Run: headless pygame with SDL's dummy video driver; simulated clock (each Clock.tick advances the game by its frame time, no real sleeping); random seed 0; keys injected as events and as key.get_pressed() state; no mouse input.
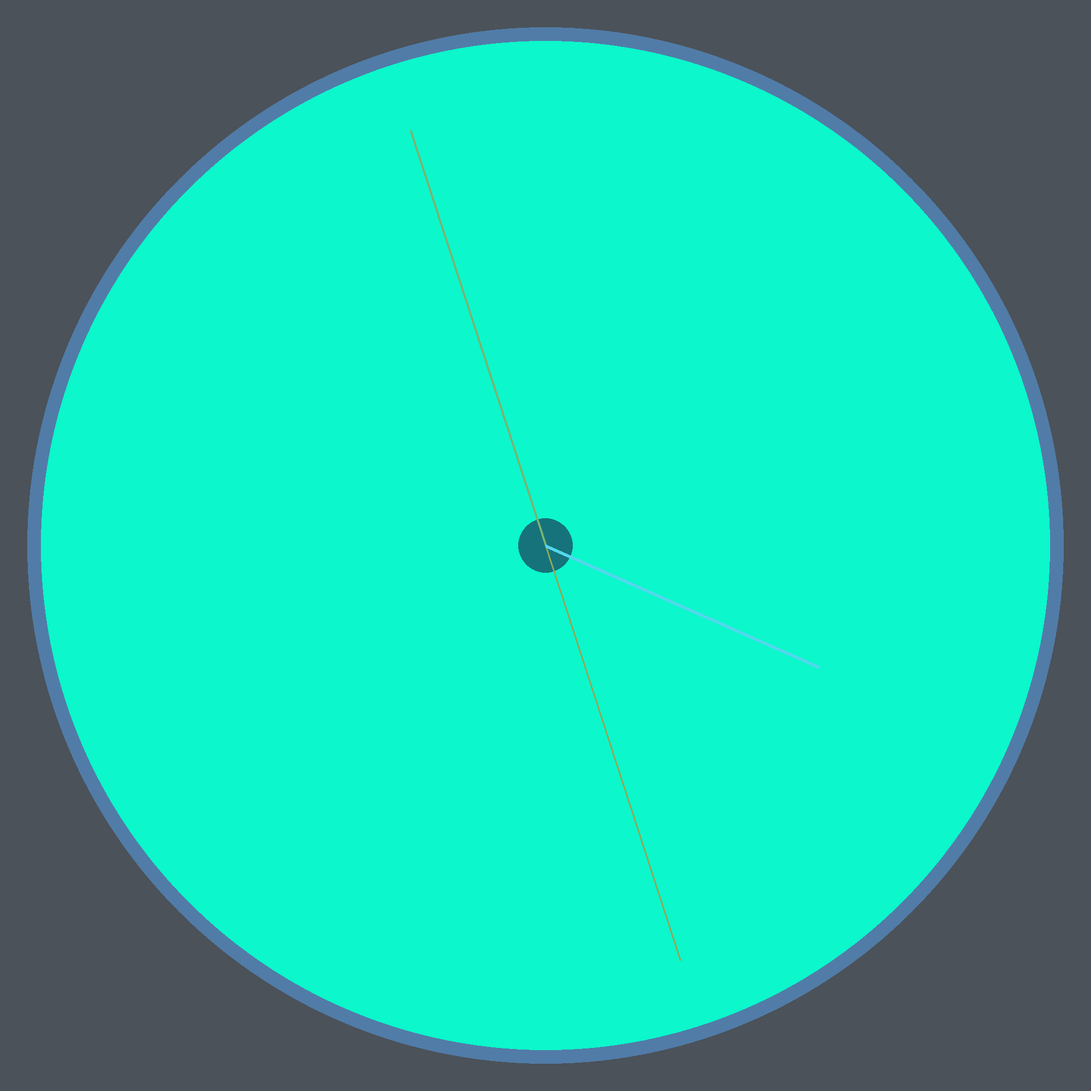
Frame 1 of 4 · flips 1–60 · no input
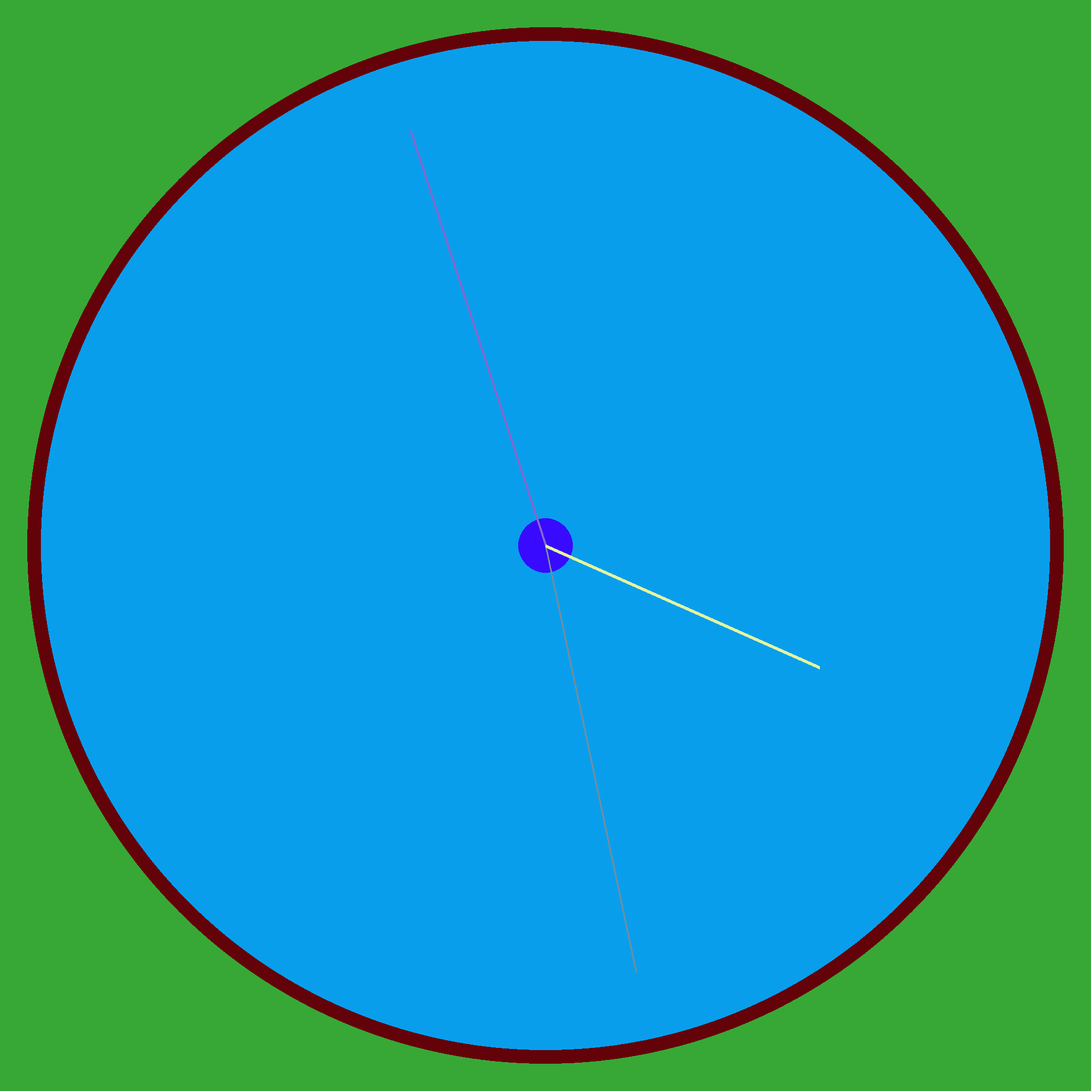
Frame 2 of 4 · flips 61–180 · tapped SPACE, RETURN · held RIGHT (→), D
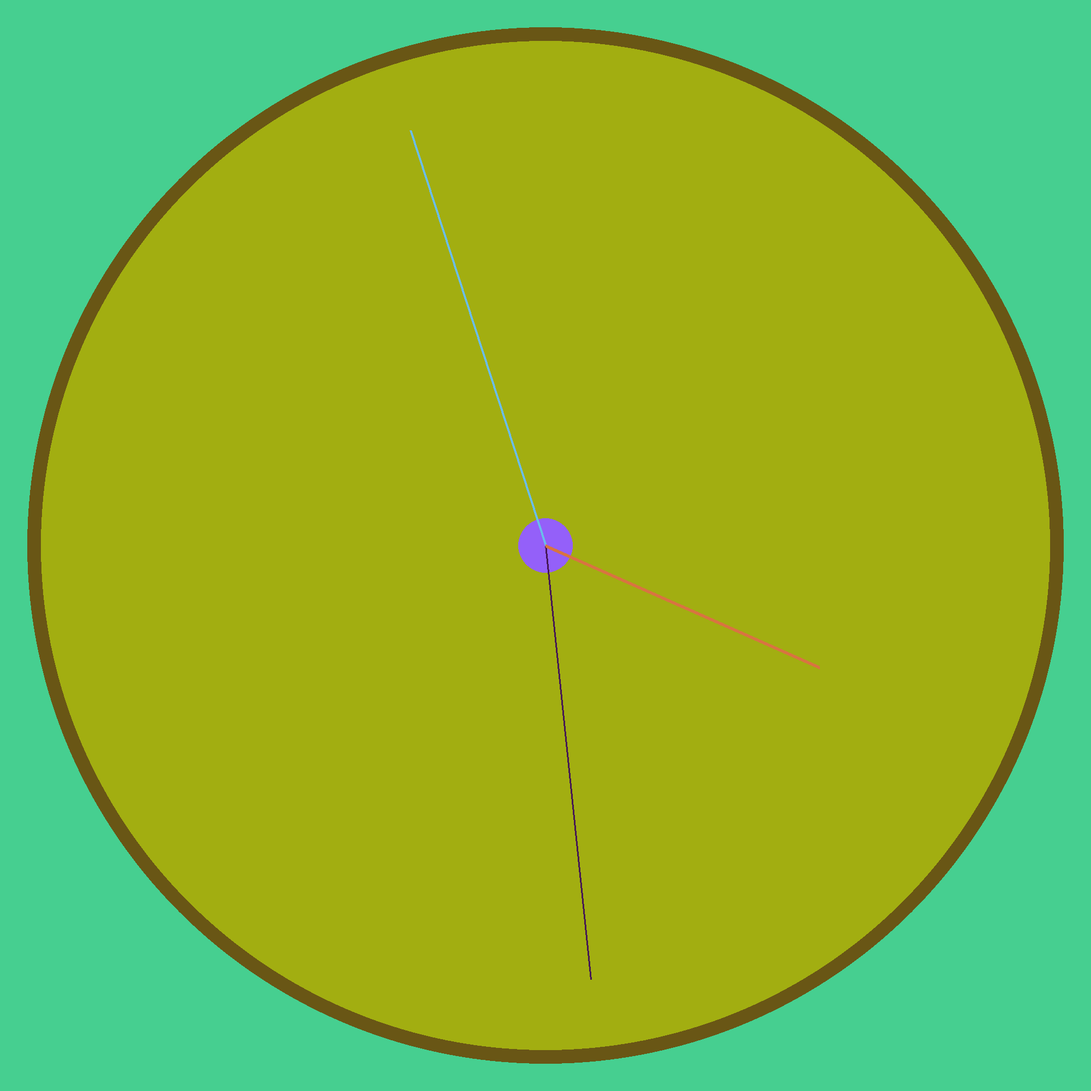
Frame 3 of 4 · flips 181–300 · held DOWN (↓), S
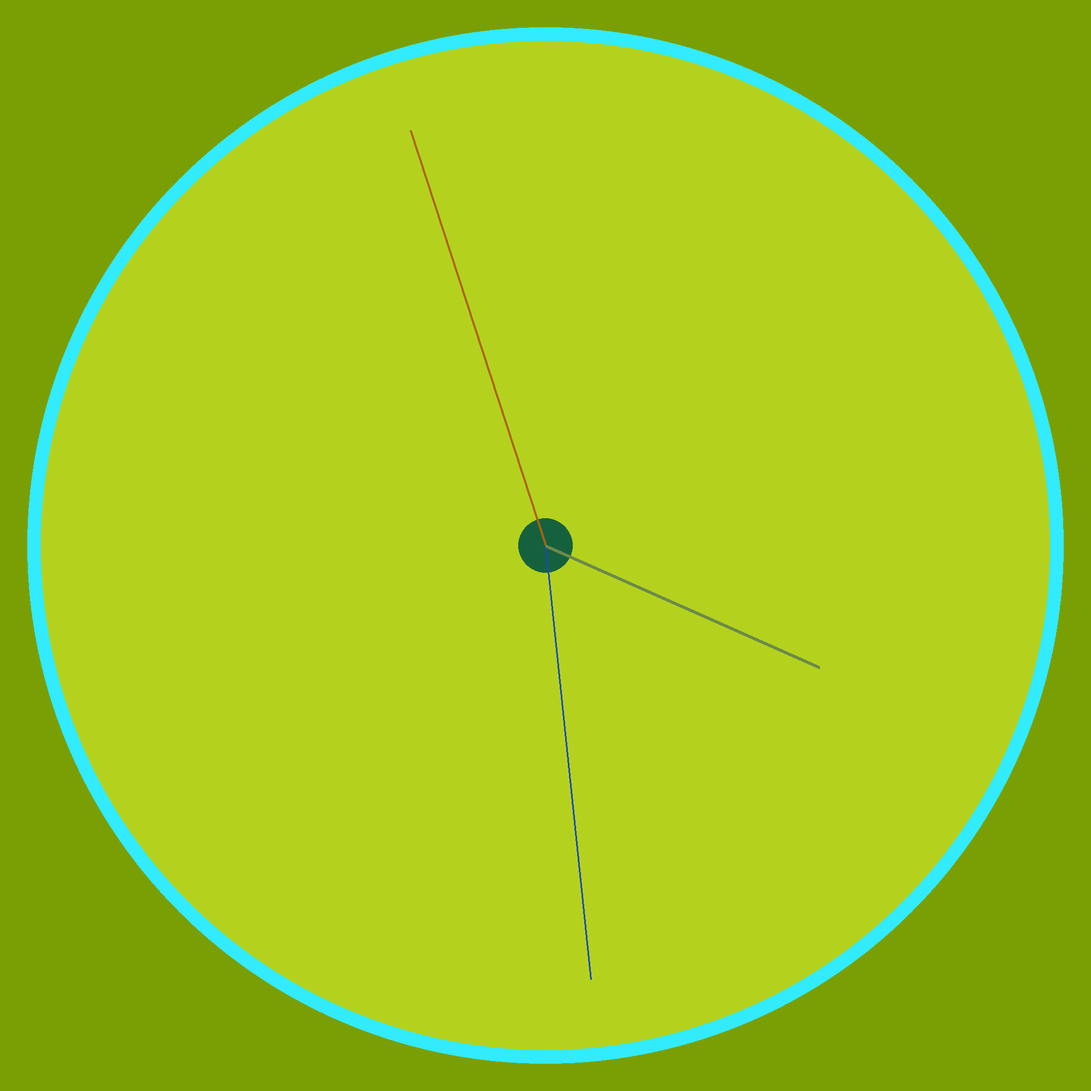
Frame 4 of 4 · flips 301–420 · held LEFT (←), A, UP (↑), W

The pygame program that drew these frames:

import pygame
import math
import random
from datetime import datetime

width, height = 2000, 2000
center = width/2, height/2
radius = center[1]
radius_list = {'sec': radius*0.8, 'min': radius *
               0.8, 'hour': radius*.55, 'digit': radius - 30}

pygame.init()
window = pygame.display.set_mode((width, height))
clock = pygame.time.Clock()
# for hours, minutes and seconds
clock60 = dict(zip(range(60), range(0, 360, 6)))


def get_clock_pos(clock_dict, clock_hand, key):
    x = center[0] + radius_list[key] * \
        math.cos(math.radians(clock_dict[clock_hand]) - math.pi / 2)
    y = center[1] + radius_list[key] * \
        math.sin(math.radians(clock_dict[clock_hand]) - math.pi / 2)
    return x, y


def get_random_coords():
    return (random.randint(0, 255), random.randint(
        0, 255), random.randint(0, 255))


while True:
    for event in pygame.event.get():
        if event.type == pygame.QUIT:
            print("You've quit the game...")
            exit()

    window.fill(get_random_coords())

    # Main circle
    pygame.draw.circle(window, (get_random_coords()), (center), radius*0.95)
    # Smaller circle for watch face
    pygame.draw.circle(window, (get_random_coords()), (center), radius*0.925)
    # Small circle in middle
    pygame.draw.circle(window, (get_random_coords()), center, radius*0.05)

    now = datetime.now()
    hour, minute, second = ((now.hour % 12) * 5 +
                            now.minute // 12) % 60, now.minute, now.second
    # seconds hand
    pygame.draw.line(window, (get_random_coords()), center,
                     get_clock_pos(clock60, second, 'sec'), 3)
    # minutes hand
    pygame.draw.line(window, (get_random_coords()), center,
                     get_clock_pos(clock60, minute, 'min'), 4)
    # hour hand
    pygame.draw.line(window, (get_random_coords()), center,
                     get_clock_pos(clock60, hour, 'hour'), 6)

    pygame.display.flip()
    clock.tick(1)
